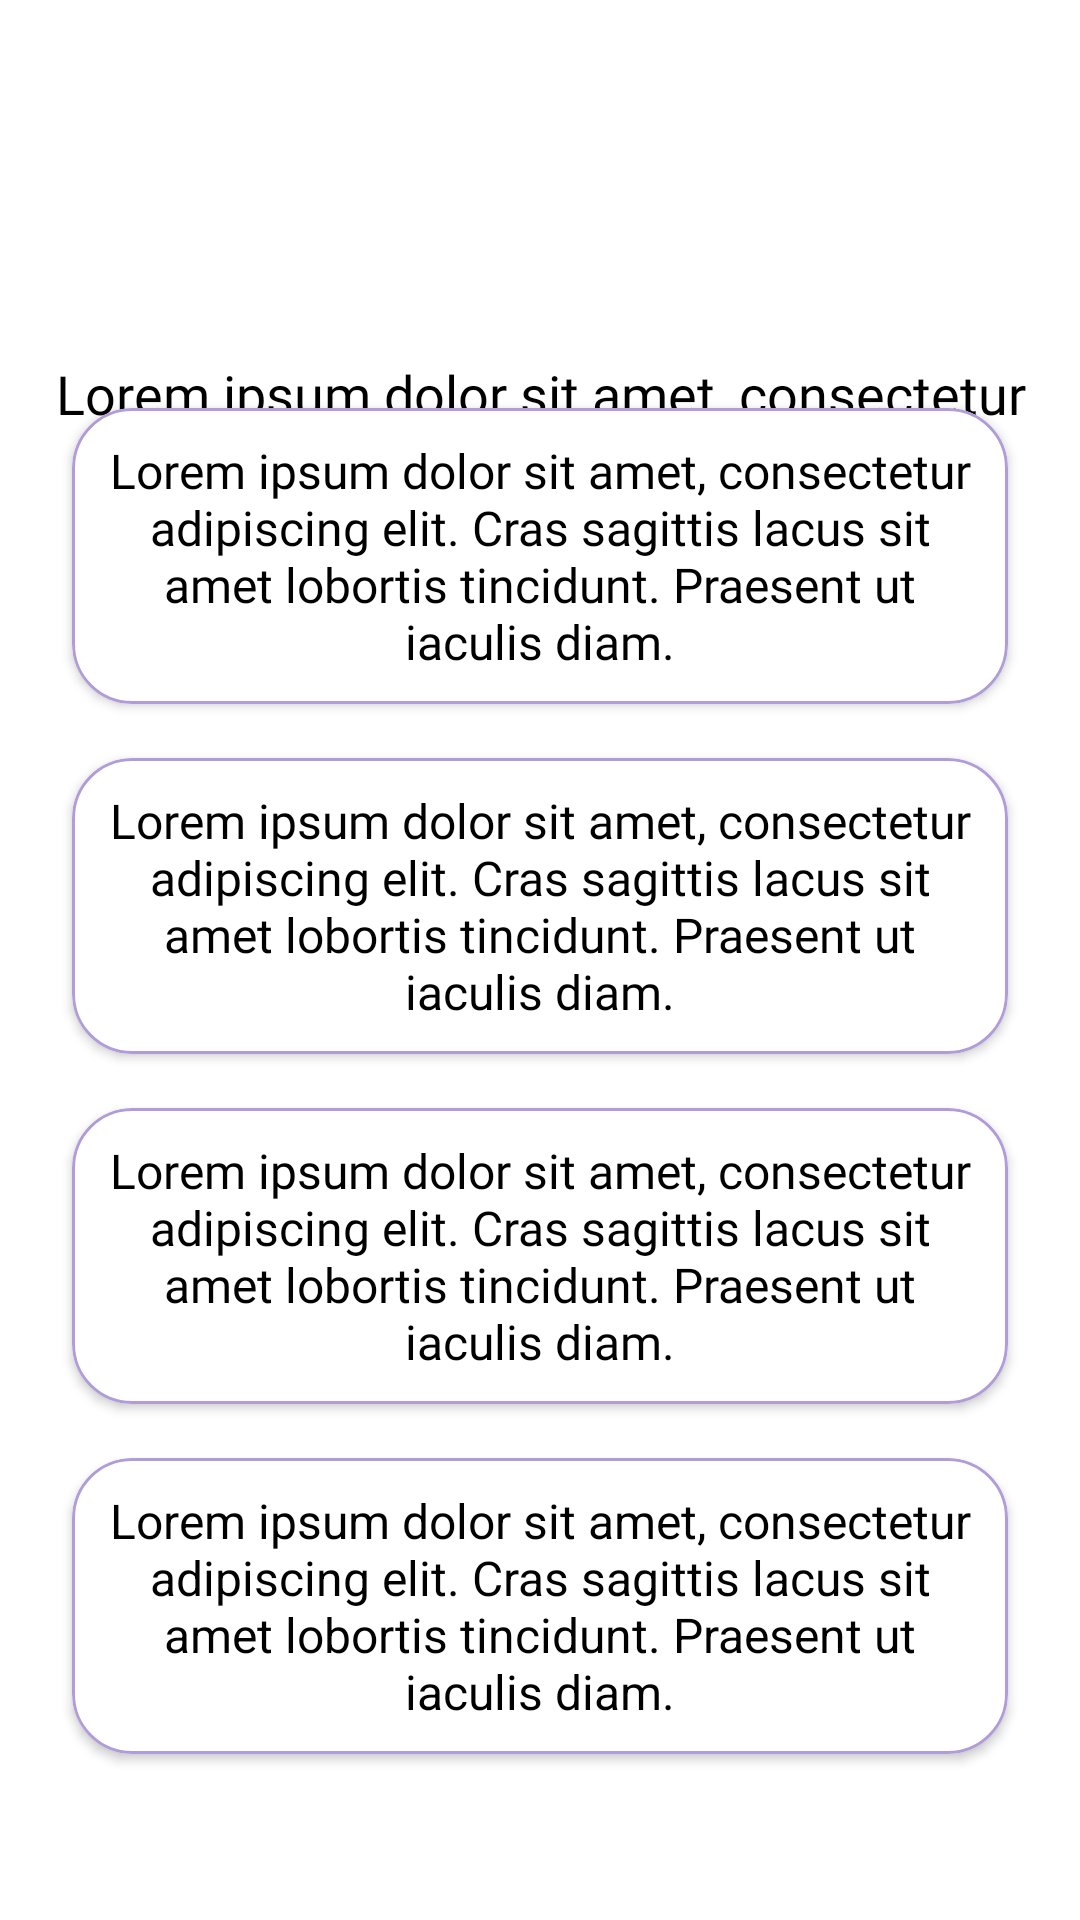

Write the Android layout XML for this screen, with the resource values it uses.
<!-- AndroidManifest.xml: application theme Theme.Zero.NoActionBar -->
<!-- res/layout/multiplechoice_quiz.xml -->
<?xml version="1.0" encoding="utf-8"?>
<androidx.constraintlayout.widget.ConstraintLayout
    android:padding="16dp"
    xmlns:android="http://schemas.android.com/apk/res/android"
    xmlns:tools="http://schemas.android.com/tools"
    xmlns:app="http://schemas.android.com/apk/res-auto"
    android:id="@+id/mcq_container"
    android:layout_width="match_parent"
    android:layout_height="match_parent">

    <androidx.constraintlayout.widget.Guideline
        android:id="@+id/mcq_start_vertical_guideline"
        android:layout_width="wrap_content"
        android:layout_height="wrap_content"
        android:orientation="vertical"
        app:layout_constraintEnd_toEndOf="parent"
        app:layout_constraintGuide_percent="0.1"
        app:layout_constraintStart_toStartOf="parent" />

    <androidx.constraintlayout.widget.Guideline
        android:id="@+id/mcq_end_vertical_guideline"
        android:layout_width="wrap_content"
        android:layout_height="wrap_content"
        android:orientation="vertical"
        app:layout_constraintEnd_toEndOf="parent"
        app:layout_constraintGuide_percent="0.9"
        app:layout_constraintStart_toStartOf="parent" />

    <androidx.constraintlayout.widget.Guideline
        android:id="@+id/mcq_bottom_horizontal_guideline"
        android:layout_width="wrap_content"
        android:layout_height="wrap_content"
        android:orientation="horizontal"
        app:layout_constraintGuide_percent="0.3"
        app:layout_constraintStart_toStartOf="parent"
        app:layout_constraintEnd_toEndOf="parent"/>

    <androidx.constraintlayout.widget.Guideline
        android:id="@+id/mcq_top_horizontal_guideline"
        android:layout_width="wrap_content"
        android:layout_height="wrap_content"
        android:orientation="horizontal"
        app:layout_constraintGuide_percent="0.05"
        app:layout_constraintStart_toStartOf="parent"
        app:layout_constraintEnd_toEndOf="parent"/>












    <ImageView
        android:id="@+id/mcq_image_view"
        android:layout_width="0dp"
        android:layout_height="0dp"
        tools:src="@drawable/img_quiz_1"
        app:layout_constraintBottom_toTopOf="@id/mcq_bottom_horizontal_guideline"
        app:layout_constraintStart_toEndOf="@id/mcq_start_vertical_guideline"
        app:layout_constraintEnd_toStartOf="@+id/mcq_end_vertical_guideline"
        app:layout_constraintTop_toBottomOf="@+id/mcq_top_horizontal_guideline" />

    <TextView
        android:id="@+id/questionTextView"
        android:layout_width="0dp"
        android:layout_height="wrap_content"
        android:text="@string/util_lorem_dolor_silit"
        android:textSize="18sp"
        android:fontFamily="@font/jktsans_bold"
        android:textColor="@color/textPrimary"
        android:textAlignment="center"
        app:layout_constraintTop_toBottomOf="@id/mcq_image_view"
        app:layout_constraintBottom_toTopOf="@id/optionAButton"
        app:layout_constraintStart_toStartOf="parent"
        app:layout_constraintEnd_toEndOf="parent" />

    <com.google.android.material.card.MaterialCardView
        android:id="@+id/optionAButton"
        style="@style/McqButtonStyle"
        app:layout_constraintBottom_toTopOf="@id/optionBButton"
        app:layout_constraintStart_toStartOf="parent"
        app:layout_constraintEnd_toEndOf="parent">

        <TextView
            android:id="@+id/optionAText"
            android:layout_gravity="center"
            android:layout_width="wrap_content"
            android:padding="10dp"
            android:layout_height="wrap_content"
            android:text="@string/util_lorem_dolor_silit"
            android:textSize="16sp"
            android:fontFamily="@font/jktsans_regular"
            android:textColor="@color/black"
            android:textAlignment="center"
            />

    </com.google.android.material.card.MaterialCardView>

    <com.google.android.material.card.MaterialCardView
        android:id="@+id/optionBButton"
        style="@style/McqButtonStyle"
        android:textAllCaps="false"
        app:layout_constraintBottom_toTopOf="@id/optionCButton"
        app:layout_constraintStart_toStartOf="parent"
        app:layout_constraintEnd_toEndOf="parent">

        <TextView
            android:id="@+id/optionBText"
            android:layout_gravity="center"
            android:layout_width="wrap_content"
            android:padding="10dp"
            android:layout_height="wrap_content"
            android:text="@string/util_lorem_dolor_silit"
            android:textSize="16sp"
            android:fontFamily="@font/jktsans_regular"
            android:textColor="@color/black"
            android:textAlignment="center"
            />

    </com.google.android.material.card.MaterialCardView>

    <com.google.android.material.card.MaterialCardView
        android:id="@+id/optionCButton"
        style="@style/McqButtonStyle"
        app:layout_constraintBottom_toTopOf="@id/optionDButton"
        app:layout_constraintStart_toStartOf="parent"
        app:layout_constraintEnd_toEndOf="parent">

        <TextView
            android:id="@+id/optionCText"
            android:layout_gravity="center"
            android:layout_width="wrap_content"
            android:padding="10dp"
            android:layout_height="wrap_content"
            android:text="@string/util_lorem_dolor_silit"
            android:textSize="16sp"
            android:fontFamily="@font/jktsans_regular"
            android:textColor="@color/black"
            android:textAlignment="center"
            />

    </com.google.android.material.card.MaterialCardView>

    <com.google.android.material.card.MaterialCardView
        android:id="@+id/optionDButton"
        style="@style/McqButtonStyle"
        app:layout_constraintBottom_toTopOf="@id/mcq_parent_bottom_horizontal_guideline"
        app:layout_constraintStart_toStartOf="parent"
        app:layout_constraintEnd_toEndOf="parent">

        <TextView
            android:id="@+id/optionDText"
            android:layout_gravity="center"
            android:layout_width="wrap_content"
            android:padding="10dp"
            android:layout_height="wrap_content"
            android:text="@string/util_lorem_dolor_silit"
            android:textSize="16sp"
            android:textColor="@color/black"
            android:textAlignment="center"
            />

    </com.google.android.material.card.MaterialCardView>

    <androidx.constraintlayout.widget.Guideline
        android:id="@+id/mcq_parent_bottom_horizontal_guideline"
        android:layout_width="wrap_content"
        android:layout_height="wrap_content"
        android:orientation="horizontal"
        app:layout_constraintGuide_percent="0.95" />

</androidx.constraintlayout.widget.ConstraintLayout>
<!-- resources referenced by this layout -->
<resources>
  <color name="black">#FF000000</color>
  <color name="textPrimary">#000000</color>
  <!-- drawable img_quiz_1: vector/xml drawable (drawable, 40328 chars, omitted) -->
  <string name="util_lorem_dolor_silit">Lorem ipsum dolor sit amet, consectetur adipiscing elit. Cras sagittis lacus sit amet lobortis tincidunt. Praesent ut iaculis diam.</string>
  <style name="McqButtonStyle" parent="Widget.MaterialComponents.Button">
          <item name="android:layout_width">0dp</item>
          <item name="android:layout_height">wrap_content</item>
          <item name="android:backgroundTint">@color/white</item>
          <item name="strokeWidth">1dp</item>
          <item name="strokeColor">#B19CDA</item>
          <item name="cardCornerRadius">20dp</item>
          <item name="cardUseCompatPadding">true</item>
      </style>
  <style name="Theme.Zero.NoActionBar">
          <item name="windowActionBar">false</item>
          <item name="windowNoTitle">true</item>
      </style>
  <color name="white">#FFFFFFFF</color>
</resources>
